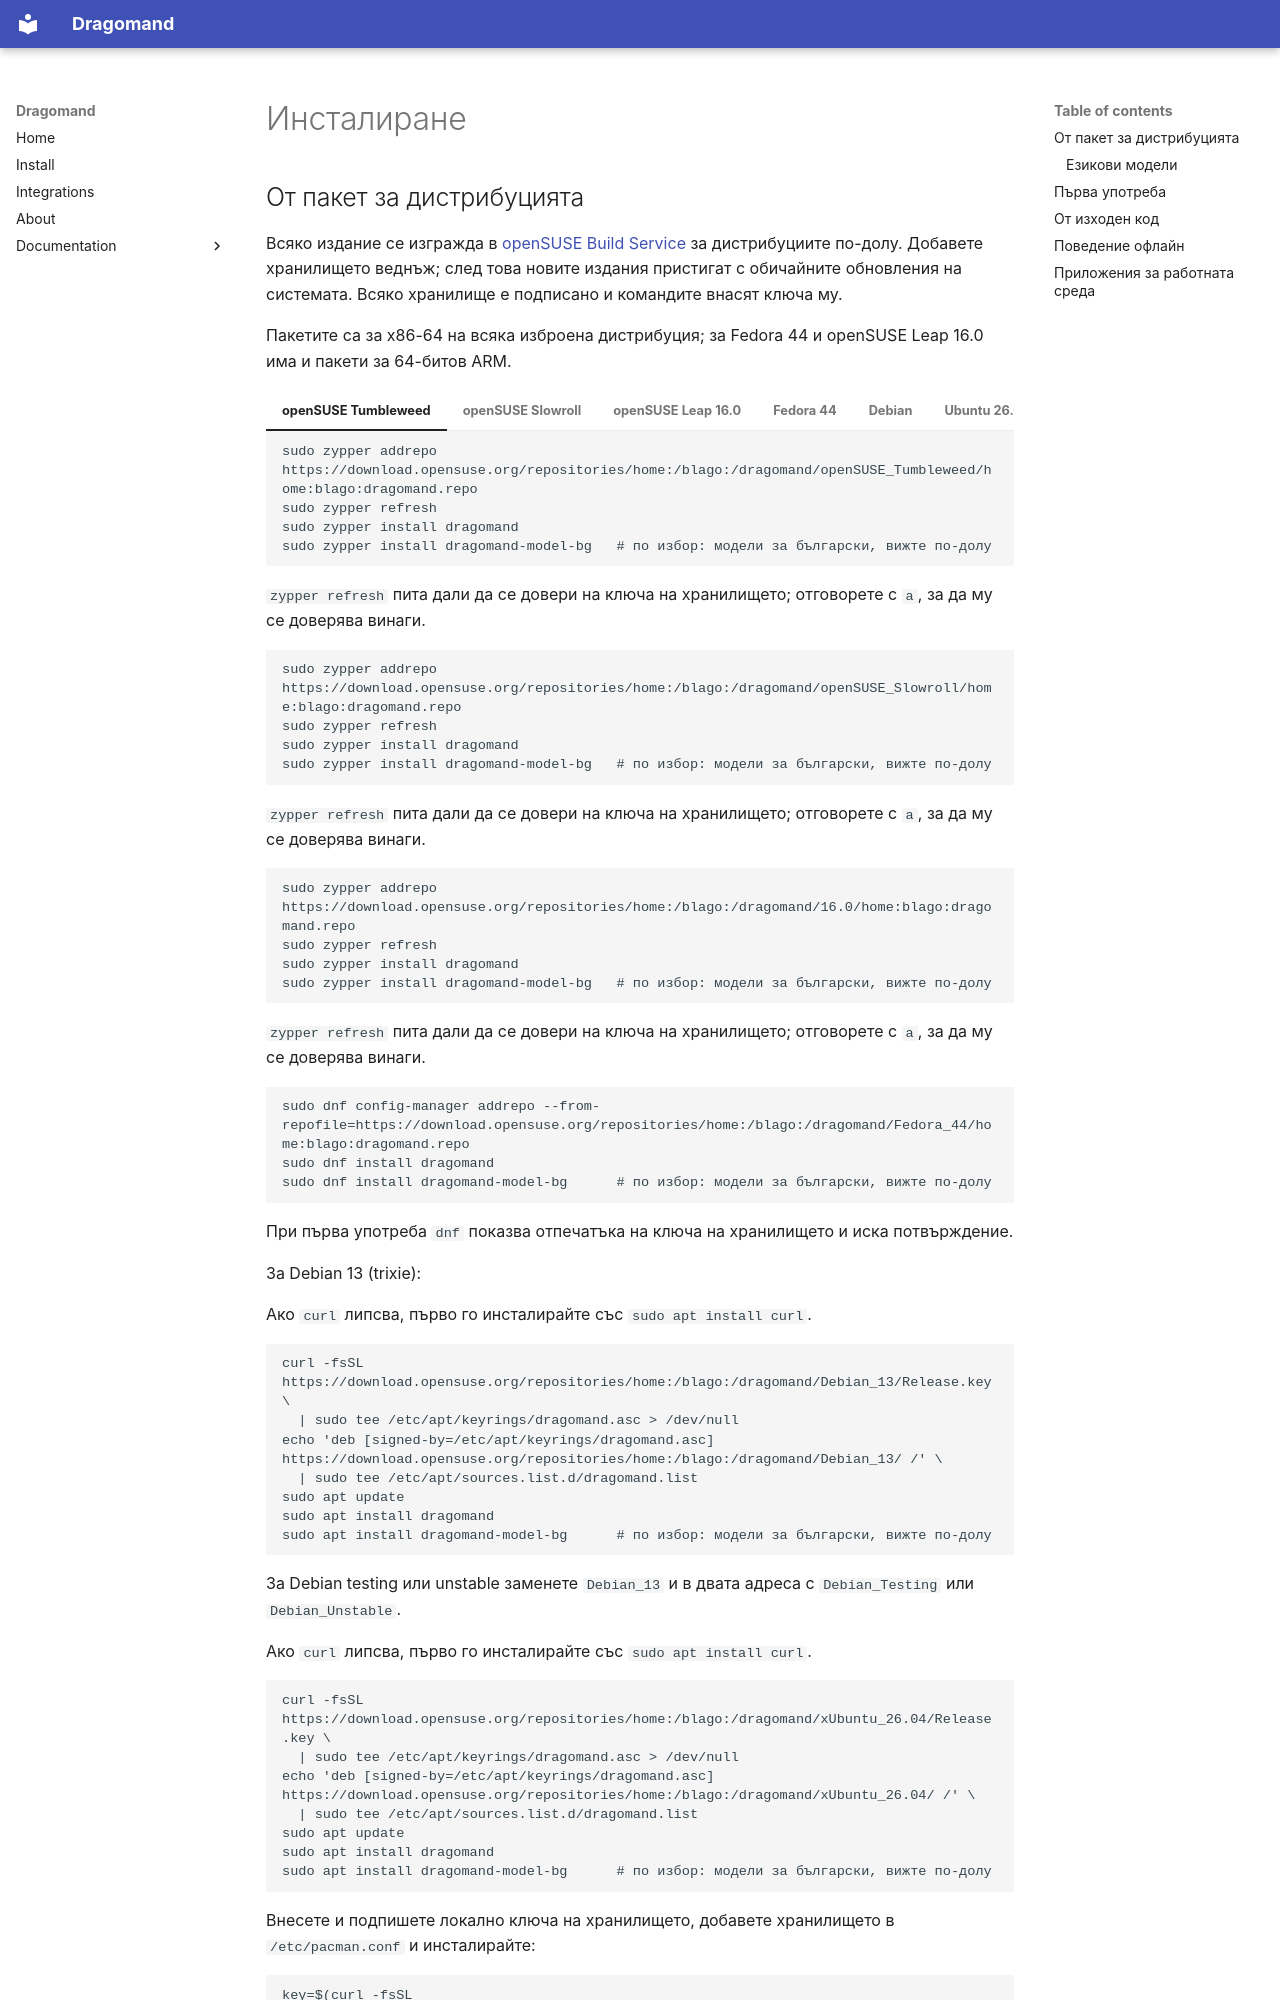

repository: VuteTech/dragomand · page: install.bg/index.html · generator: mkdocs

---
title: Инсталиране
---

# Инсталиране

## От пакет за дистрибуцията

Всяко издание се изгражда в
[openSUSE Build Service](https://build.opensuse.org/package/show/home:blago:dragomand/dragomand)
за дистрибуциите по-долу. Добавете хранилището веднъж; след това новите
издания пристигат с обичайните обновления на системата. Всяко хранилище
е подписано и командите внасят ключа му.

Пакетите са за x86-64 на всяка изброена дистрибуция; за Fedora 44 и
openSUSE Leap 16.0 има и пакети за 64-битов ARM.

=== "openSUSE Tumbleweed"

    ```sh
    sudo zypper addrepo https://download.opensuse.org/repositories/home:/blago:/dragomand/openSUSE_Tumbleweed/home:blago:dragomand.repo
    sudo zypper refresh
    sudo zypper install dragomand
    sudo zypper install dragomand-model-bg   # по избор: модели за български, вижте по-долу
    ```

    `zypper refresh` пита дали да се довери на ключа на хранилището;
    отговорете с `a`, за да му се доверява винаги.

=== "openSUSE Slowroll"

    ```sh
    sudo zypper addrepo https://download.opensuse.org/repositories/home:/blago:/dragomand/openSUSE_Slowroll/home:blago:dragomand.repo
    sudo zypper refresh
    sudo zypper install dragomand
    sudo zypper install dragomand-model-bg   # по избор: модели за български, вижте по-долу
    ```

    `zypper refresh` пита дали да се довери на ключа на хранилището;
    отговорете с `a`, за да му се доверява винаги.

=== "openSUSE Leap 16.0"

    ```sh
    sudo zypper addrepo https://download.opensuse.org/repositories/home:/blago:/dragomand/16.0/home:blago:dragomand.repo
    sudo zypper refresh
    sudo zypper install dragomand
    sudo zypper install dragomand-model-bg   # по избор: модели за български, вижте по-долу
    ```

    `zypper refresh` пита дали да се довери на ключа на хранилището;
    отговорете с `a`, за да му се доверява винаги.

=== "Fedora 44"

    ```sh
    sudo dnf config-manager addrepo --from-repofile=https://download.opensuse.org/repositories/home:/blago:/dragomand/Fedora_44/home:blago:dragomand.repo
    sudo dnf install dragomand
    sudo dnf install dragomand-model-bg      # по избор: модели за български, вижте по-долу
    ```

    При първа употреба `dnf` показва отпечатъка на ключа на хранилището
    и иска потвърждение.

=== "Debian"

    За Debian 13 (trixie):

    Ако `curl` липсва, първо го инсталирайте със `sudo apt install curl`.

    ```sh
    curl -fsSL https://download.opensuse.org/repositories/home:/blago:/dragomand/Debian_13/Release.key \
      | sudo tee /etc/apt/keyrings/dragomand.asc > /dev/null
    echo 'deb [signed-by=/etc/apt/keyrings/dragomand.asc] https://download.opensuse.org/repositories/home:/blago:/dragomand/Debian_13/ /' \
      | sudo tee /etc/apt/sources.list.d/dragomand.list
    sudo apt update
    sudo apt install dragomand
    sudo apt install dragomand-model-bg      # по избор: модели за български, вижте по-долу
    ```

    За Debian testing или unstable заменете `Debian_13` и в двата адреса
    с `Debian_Testing` или `Debian_Unstable`.

=== "Ubuntu 26.04"

    Ако `curl` липсва, първо го инсталирайте със `sudo apt install curl`.

    ```sh
    curl -fsSL https://download.opensuse.org/repositories/home:/blago:/dragomand/xUbuntu_26.04/Release.key \
      | sudo tee /etc/apt/keyrings/dragomand.asc > /dev/null
    echo 'deb [signed-by=/etc/apt/keyrings/dragomand.asc] https://download.opensuse.org/repositories/home:/blago:/dragomand/xUbuntu_26.04/ /' \
      | sudo tee /etc/apt/sources.list.d/dragomand.list
    sudo apt update
    sudo apt install dragomand
    sudo apt install dragomand-model-bg      # по избор: модели за български, вижте по-долу
    ```

=== "Arch Linux"
